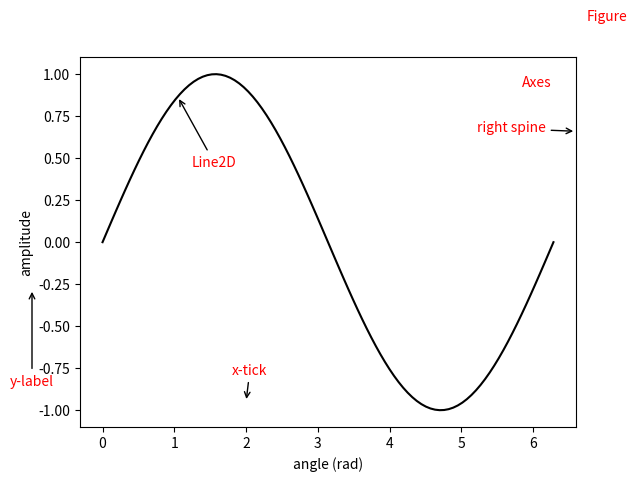

This figure's Python source: (Note: this script raises an exception after producing the figure.)
#!/usr/bin/env python
#coding=utf-8

import numpy as np
import matplotlib.pyplot as plt

fig = plt.figure()
ax = fig.add_subplot(111)

x = np.linspace(0, 2*np.pi, 100)

ax.plot(x, np.sin(x), 'k-')
ax.set_xlabel('angle (rad)')
ax.set_ylabel('amplitude')

plt.annotate("Line2D", (np.pi/3, np.sqrt(3)/2),
             xycoords="data",
             xytext=(10, -50), textcoords="offset points",
             arrowprops=dict(arrowstyle="->"),
             color='r')

plt.annotate("right spine", (1, 0.8),
             xycoords="axes fraction",
             xytext=(0.8, 0.8), textcoords="axes fraction",
             arrowprops=dict(arrowstyle="->", relpos=(0,0.5)),
             color='r')

plt.annotate("x-tick", (2, -0.95),
             xycoords="data",
             xytext=(-10, 20), textcoords="offset points",
             arrowprops=dict(arrowstyle="->"),
             color='r')

plt.annotate("y-label", (0.05, 0.4),
             xycoords="figure fraction",
             xytext=(0.05, 0.2), 
             textcoords="figure fraction",
             arrowprops=dict(arrowstyle="->", relpos=(0.5,0.5)),
             ha='center',
             color='r')

plt.figtext(0.98, 0.98, "Figure", color='r', ha='right', va='top')
plt.text(0.95, 0.95, 'Axes', color='r', va='top', ha='right',
         transform=ax.transAxes)

plt.savefig('figures/mpl_axes.svg', transparent=True)
